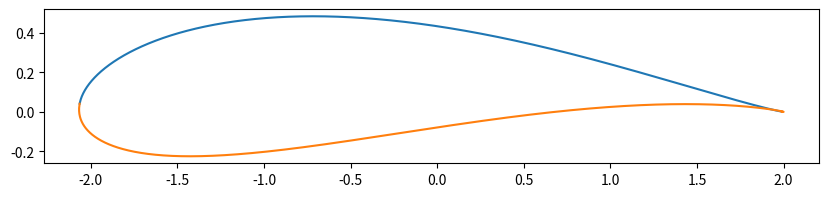

Reproduce this figure in Python.
import numpy as np
import math
from matplotlib import pyplot as plt

# Joukowski transform parameters
lam = 1.0  # transform parameter
x0, y0 = -0.15, 0.1  # center of circle in z plane
R = 1.15  # circle radius

# curve in z plane
n = 2000

x = np.linspace(-R + x0, R + x0, n)
print(x)
yu = np.sqrt(R ** 2 - (x - x0) ** 2) + y0  # upper semi-circle
yl = -np.sqrt(R ** 2 - (x - x0) ** 2) + y0  # lower semi-circle

zu = x + 1j * yu  # upper curve
zl = x + 1j * yl  # lower curve

# zeta plane curve
zeta_u = zu + lam ** 2 / zu
zeta_l = zl + lam ** 2 / zl

print(type(zeta_l.real))
plt.figure(figsize=(10, 2))
plt.plot(zeta_u.real, zeta_u.imag)
plt.plot(zeta_l.real, zeta_l.imag)
plt.show()